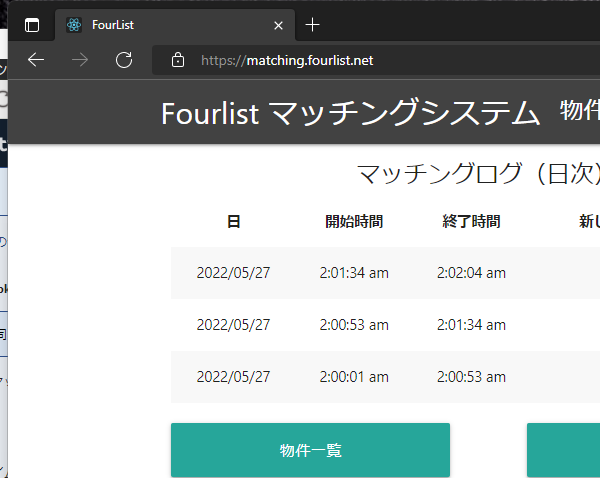
Task: 物件サイトを開いて登録する
Workflow: エラー対応_登録サイトの再起動

Step 1 [then]: ブラウザーにアタッチ 'FourList' in window 'FourList' (msedge.exe)

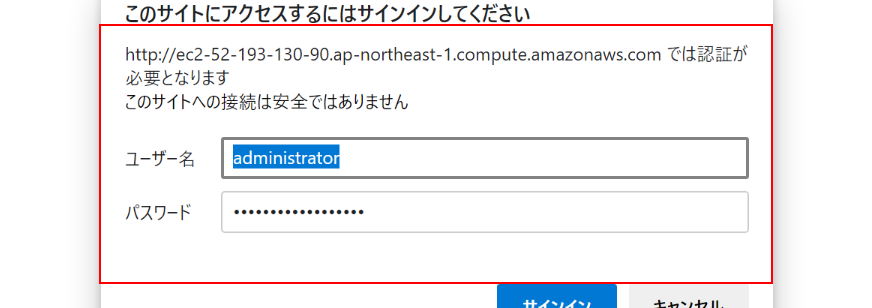
Step 2 [then]: find the pane in window 'https://matching.fourlist.net*' (msedge.exe)

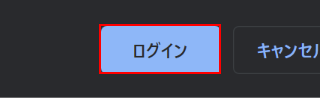
Step 3: click on the push button 'サインイン' in window 'https://matching.fourlist.net*' (msedge.exe)

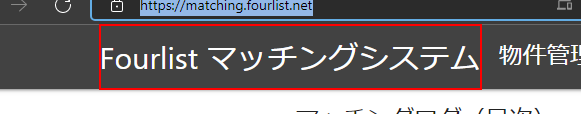
Step 4 [else]: click on the link 'Fourlist マッチングシステム'

Step 5 [then]: ブラウザーにアタッチ 'FourList' in window 'FourList' (msedge.exe) (same screen as step 1)

Step 6 [then]: find the pane in window 'https://matching2.fourlist.net*' (msedge.exe) (same screen as step 2)

Step 7: click on the push button 'サインイン' in window 'https://matching2.fourlist.net*' (msedge.exe) (same screen as step 3)

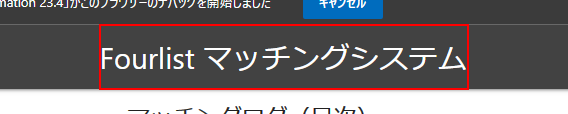
Step 8 [else]: click on the link 'Fourlist マッチングシステム'